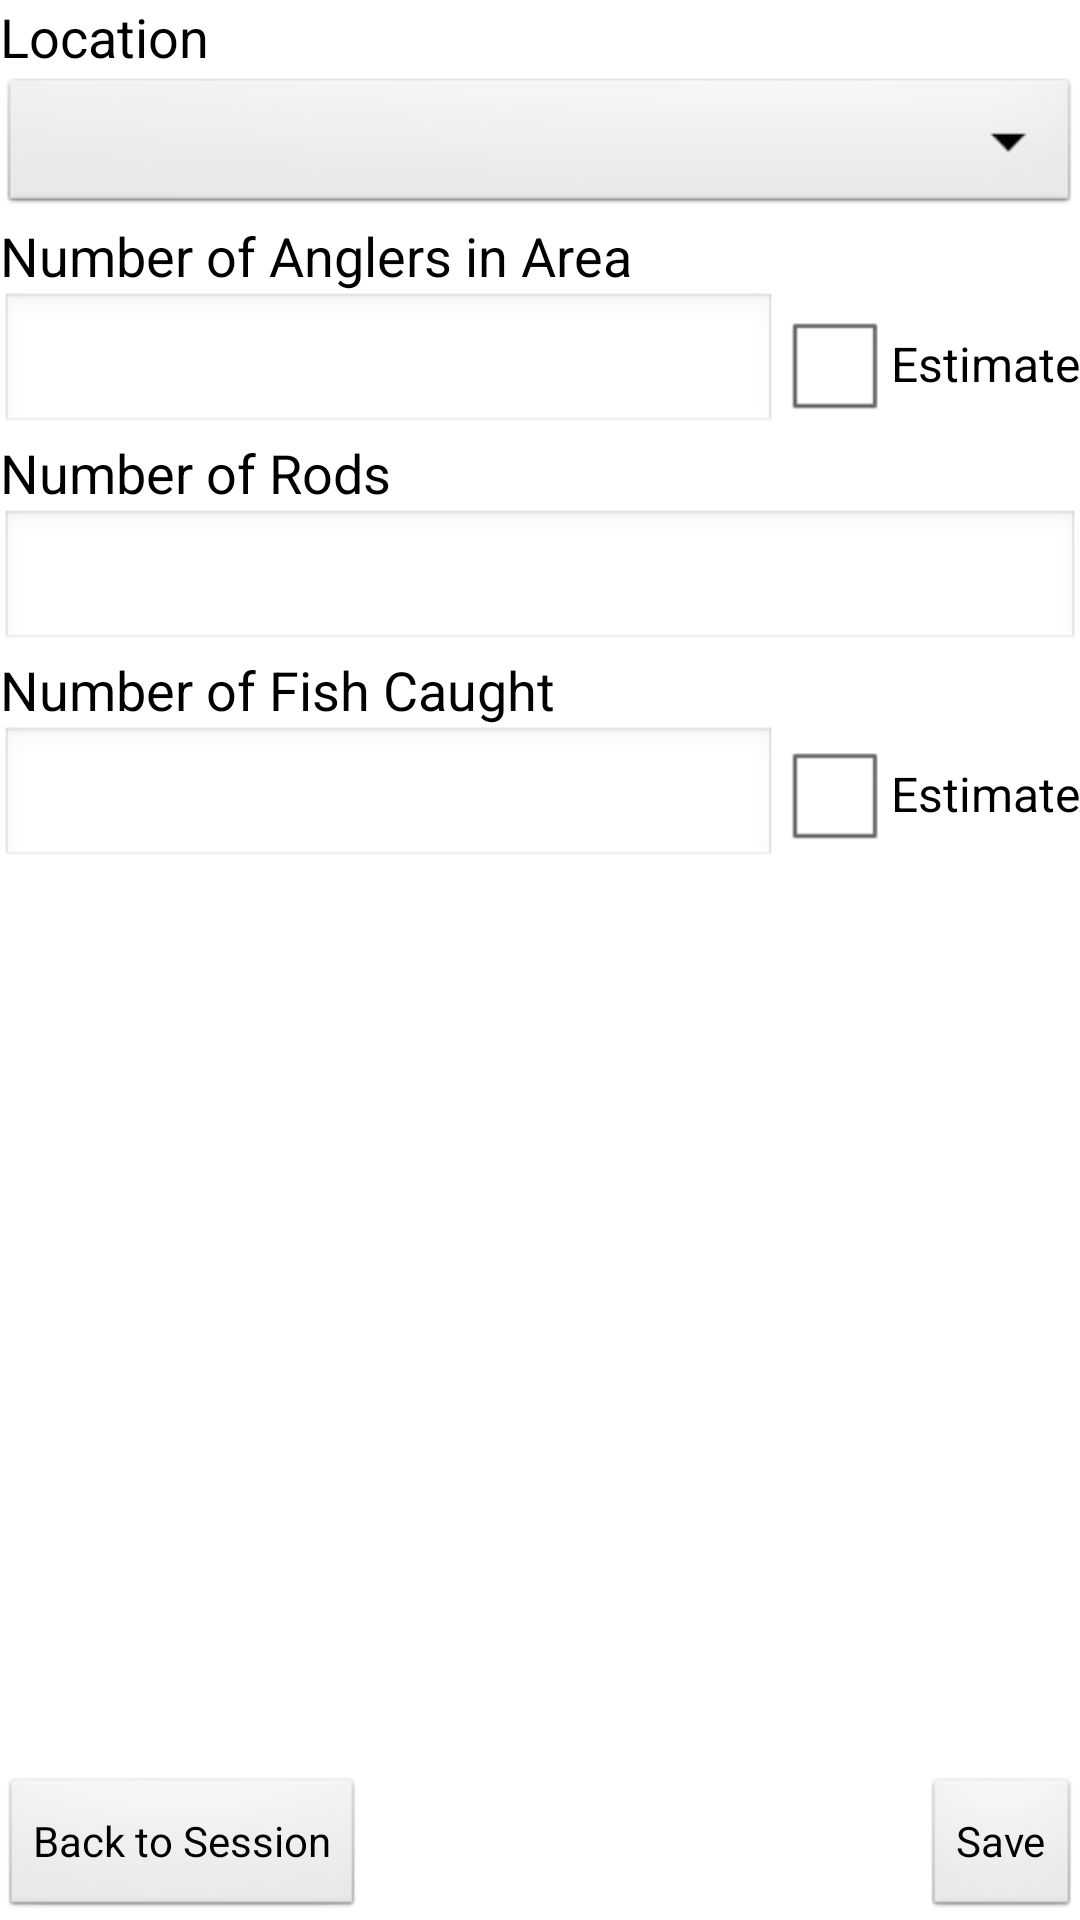

Layout XML and referenced resources for this Android screen:
<!-- AndroidManifest.xml: application theme AppTheme -->
<!-- res/layout/session_data.xml -->
<RelativeLayout xmlns:android="http://schemas.android.com/apk/res/android"
    android:layout_width="fill_parent"
    android:layout_height="fill_parent"
    android:layout_margin="10dp" >

    <TextView
        android:id="@+id/location_text"
        android:layout_width="wrap_content"
        android:layout_height="wrap_content"
        android:layout_alignParentLeft="true"
        android:layout_alignParentTop="true"
        android:text="@string/location_text_text"
        android:textAppearance="?android:attr/textAppearanceMedium" />
    
   <Spinner
       android:id="@+id/location_text_spinner"
       android:layout_width="wrap_content"
       android:layout_height="wrap_content"
       android:layout_alignParentLeft="true"
       android:layout_alignParentRight="true"
       android:layout_below="@+id/location_text"
       android:background="@android:drawable/btn_dropdown"
       android:ems="10"
       android:spinnerMode="dropdown" />

    <EditText
        android:id="@+id/num_anglers_text_edit"
        android:layout_width="wrap_content"
        android:layout_height="wrap_content"
        android:layout_alignParentLeft="true"
        android:layout_below="@+id/num_anglers_text"
        android:layout_toLeftOf="@+id/checkBox1"
        android:ems="10"
        android:inputType="number" />

    <TextView
        android:id="@+id/num_rods_text"
        android:layout_width="wrap_content"
        android:layout_height="wrap_content"
        android:layout_alignParentLeft="true"
        android:layout_below="@+id/num_anglers_text_edit"
        android:text="@string/num_rods_text_text"
        android:textAppearance="?android:attr/textAppearanceMedium" />

    <EditText
        android:id="@+id/num_rods_text_edit"
        android:layout_width="wrap_content"
        android:layout_height="wrap_content"
        android:layout_alignParentLeft="true"
        android:layout_alignParentRight="true"
        android:layout_below="@+id/num_rods_text"
        android:ems="10" 
        android:inputType="number"/>

    <CheckBox
        android:id="@+id/checkBox1"
        android:layout_width="wrap_content"
        android:layout_height="wrap_content"
        android:layout_alignParentRight="true"
        android:layout_below="@+id/num_anglers_text"
        android:text="@string/estimate" />

    <TextView
        android:id="@+id/num_catches_text"
        android:layout_width="wrap_content"
        android:layout_height="wrap_content"
        android:layout_alignParentLeft="true"
        android:layout_below="@+id/num_rods_text_edit"
        android:text="@string/num_catches_text_text"
        android:textAppearance="?android:attr/textAppearanceMedium" />

    <EditText
        android:id="@+id/num_catches_text_edit"
        android:layout_width="wrap_content"
        android:layout_height="wrap_content"
        android:layout_alignParentLeft="true"
        android:layout_alignRight="@+id/num_anglers_text_edit"
        android:layout_below="@+id/num_catches_text"
        android:ems="10" 
        android:inputType="text"/>

    <TextView
        android:id="@+id/num_anglers_text"
        android:layout_width="wrap_content"
        android:layout_height="wrap_content"
        android:layout_alignParentLeft="true"
        android:layout_below="@+id/location_text_spinner"
        android:text="@string/num_anglers_text_text"
        android:textAppearance="?android:attr/textAppearanceMedium" />

    <CheckBox
        android:id="@+id/CheckBox02"
        android:layout_width="wrap_content"
        android:layout_height="wrap_content"
        android:layout_alignBaseline="@+id/num_catches_text_edit"
        android:layout_alignBottom="@+id/num_catches_text_edit"
        android:layout_toRightOf="@+id/num_catches_text_edit"
        android:text="@string/estimate" />

    <Button
        android:id="@+id/submit_new_session_data_button"
        android:layout_width="wrap_content"
        android:layout_height="wrap_content"
        android:layout_alignParentBottom="true"
        android:layout_alignParentLeft="true"
        android:text="@string/back_session" />

    <Button
        android:id="@+id/save_changes_buttons"
        android:layout_width="wrap_content"
        android:layout_height="wrap_content"
        android:layout_alignParentBottom="true"
        android:layout_alignParentRight="true"
        android:text="@string/save_changes_button_text" />

</RelativeLayout>
<!-- resources referenced by this layout -->
<resources>
  <string name="back_session">Back to Session</string>
  <string name="estimate">Estimate</string>
  <string name="location_text_text">Location</string>
  <string name="num_anglers_text_text">Number of Anglers in Area</string>
  <string name="num_catches_text_text">Number of Fish Caught</string>
  <string name="num_rods_text_text">Number of Rods</string>
  <string name="save_changes_button_text">Save</string>
  <style name="AppTheme" parent="AppBaseTheme">
          
      </style>
  <style name="AppBaseTheme" parent="android:Theme.Light">
          
      </style>
</resources>
